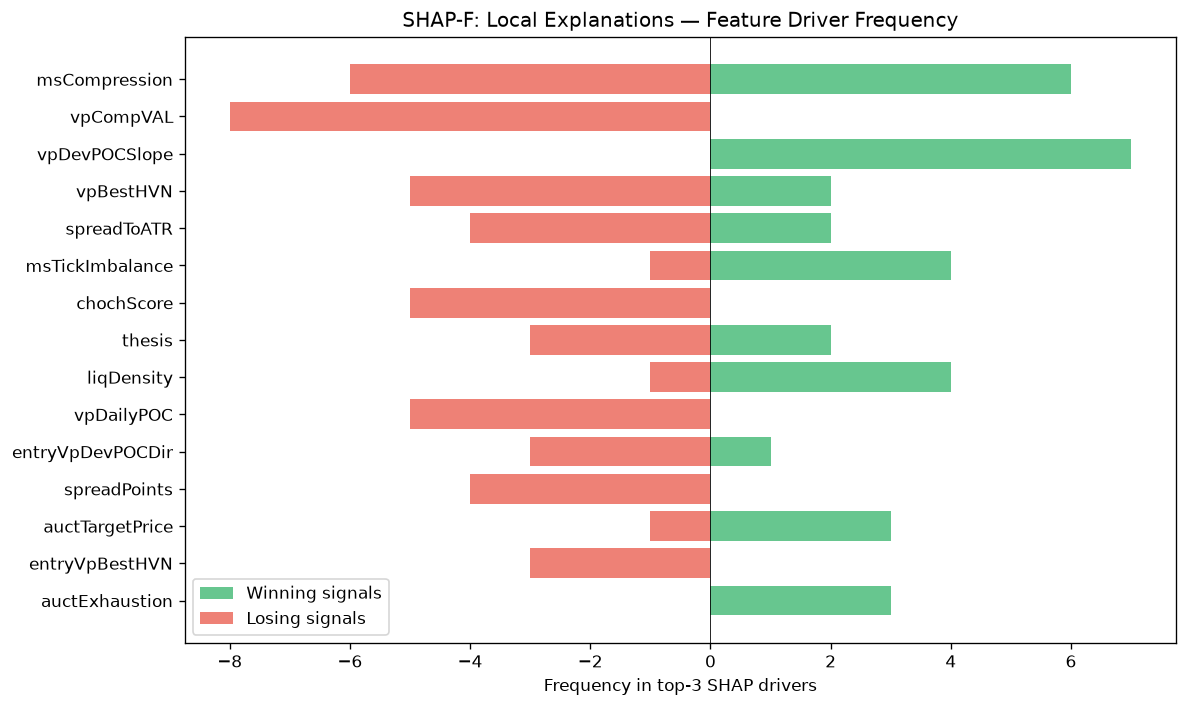

Source data for this figure (header and first rows):
feature, win_top3_freq, lose_top3_freq, total_top3_freq, win_bias
msCompression, 6, 6, 12, 0.5
vpCompVAL, 0, 8, 8, 0.0
vpDevPOCSlope, 7, 0, 7, 1
vpBestHVN, 2, 5, 7, 0.2857
spreadToATR, 2, 4, 6, 0.3333
msTickImbalance, 4, 1, 5, 0.8
chochScore, 0, 5, 5, 0.0
thesis, 2, 3, 5, 0.4
liqDensity, 4, 1, 5, 0.8
vpDailyPOC, 0, 5, 5, 0.0
entryVpDevPOCDir, 1, 3, 4, 0.25
spreadPoints, 0, 4, 4, 0.0
auctTargetPrice, 3, 1, 4, 0.75
entryVpBestHVN, 0, 3, 3, 0.0
auctExhaustion, 3, 0, 3, 1
auctRegimeConf, 3, 0, 3, 1
vpLTPOC60d, 3, 0, 3, 1
auctDistHVN, 2, 1, 3, 0.6667
SL, 2, 0, 2, 1
vpLTMajorLVNPrice, 2, 0, 2, 1
vpLTPOC10d, 1, 1, 2, 0.5
vpPriceVsPOC, 2, 0, 2, 1
vpLTMajorHVNStrength, 2, 0, 2, 1
profilerTQMean, 0, 2, 2, 0.0
vpDistNakedPOC_ATR, 2, 0, 2, 1
atrProxy, 0, 2, 2, 0.0
ofContext, 1, 0, 1, 1
auctReversalRisk, 1, 0, 1, 1
profilerMigMean, 1, 0, 1, 1
avgSpread, 0, 1, 1, 0.0
auctTargetProb, 0, 1, 1, 0.0
auctShapeConf, 1, 0, 1, 1
vpLTPOCVelocity, 0, 1, 1, 0.0
auctBalance, 1, 0, 1, 1
entryVpDistLVN, 0, 1, 1, 0.0
ofAbsorption, 1, 0, 1, 1
auctTradeQuality, 0, 1, 1, 0.0
entryVpPOC, 1, 0, 1, 1
